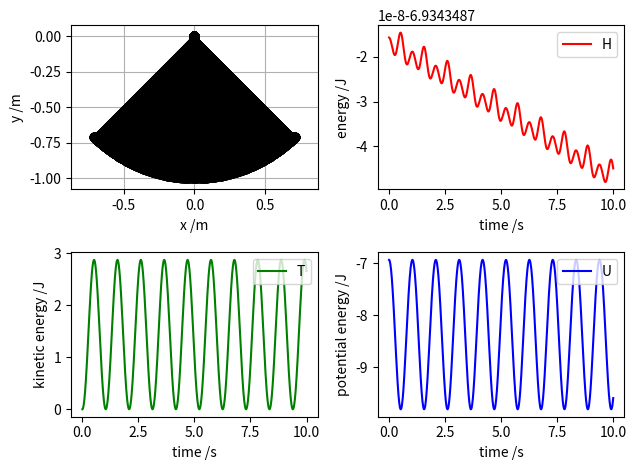

Source code (Python):
import numpy as np
import matplotlib.pyplot as plt
import matplotlib.animation as anim
from collections import deque
from datetime import datetime
# constants
g = 9.80665  # Standard gravity

# parameters
l1 = 1
m1 = 1
theta1 = np.pi/4
w1 = 0
t_start = 0
t_end = 10
steps = 1000

# calculated
dt = (t_end - t_start)/steps

# lists
theta_series = deque([theta1])
w_series = deque([w1])
xs = deque([l1*np.sin(theta1)])
ys = deque([-l1*np.cos(theta1)])
t_series = np.linspace(t_start, t_end, steps+1)
T_series = deque([m1*(l1**2)*(w1**2)/2])
U_series = deque([-m1*g*l1*np.cos(theta1)])
H_series = deque([m1*(l1**2)*(w1**2)/2-m1*g*l1*np.cos(theta1)])

fig = plt.figure()
ax1 = fig.add_subplot(221)
ax2 = fig.add_subplot(222)
ax3 = fig.add_subplot(223)
ax4 = fig.add_subplot(224)
ax1.set_xlabel('x /m')
ax1.set_ylabel('y /m')
ax2.set_xlabel('time /s')
ax2.set_ylabel('energy /J')
ax3.set_xlabel('time /s')
ax3.set_ylabel('kinetic energy /J')
ax4.set_xlabel('time /s')
ax4.set_ylabel('potential energy /J')


def f(theta):
    return -g*np.sin(theta)/l1


def RungeKutta41(theta, w):
    k1 = f(theta)  # w
    n1 = w  # theta
    k2 = f(theta + n1*dt/2)
    n2 = w + k1*dt/2
    k3 = f(theta + n2*dt/2)
    n3 = w + k2*dt/2
    k4 = f(theta + n3*dt)
    n4 = w + k3*dt
    w = w + (k1/6 + k2/3 + k3/3 + k4/6)*dt
    theta = theta + (n1/6 + n2/3 + n3/3 + n4/6)*dt

    w_series.append(w)
    theta_series.append(theta)
    xs.append(l1*np.sin(theta))
    ys.append(-l1*np.cos(theta))
    T = m1*(l1**2)*(w**2)/2
    U = - m1*g*l1*np.cos(theta)
    H = T + U
    T_series.append(T)
    U_series.append(U)
    H_series.append(H)


for i in range(steps):
    theta = theta_series[-1]
    w = w_series[-1]
    RungeKutta41(theta, w)

images = []
ax2.plot(t_series, H_series, c="red", label="H")
ax3.plot(t_series, T_series, c="green", label="T")
ax4.plot(t_series, U_series, c="blue", label="U")

for i in range(steps):
    x = [0, xs[i]]
    y = [0, ys[i]]
    # T = T_series[i]
    # U = U_series[i]
    # H = T + U
    image = ax1.plot(x, y, 'o-', lw=2, c="black", label="pendulum")
    ax1.grid(True)
    ax1.axis('equal')
    images.append(image)

ani = anim.ArtistAnimation(fig, images, interval=10)
ax2.legend(loc="upper right")
ax3.legend(loc="upper right")
ax4.legend(loc="upper right")
plt.tight_layout()

dt_now = datetime.now()

# ani.save('./figure/RK41/animation_{0}-{1}-{2}-{3}{4}{5}.gif'.format(
#     dt_now.year, dt_now.month, dt_now.day,
#     dt_now.hour, dt_now.minute, dt_now.second), writer='pillow', fps=50)
plt.show()
